Photos from the image-classification dataset "skindata-2" in the GitHub repository Deepchavan1/skin-cancer. Its 5 classes are: akiec, bcc, bkl, mel, vasc.

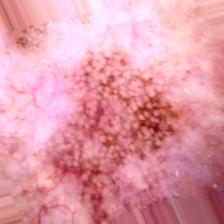
Label: akiec

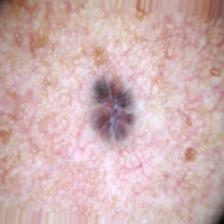
Label: bcc

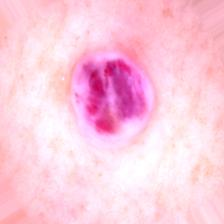
Label: vasc

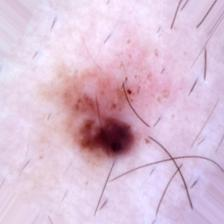
Label: mel

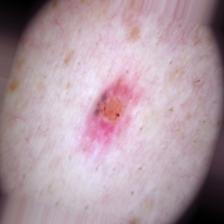
Label: bcc

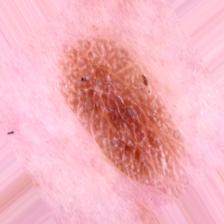
Label: bkl
